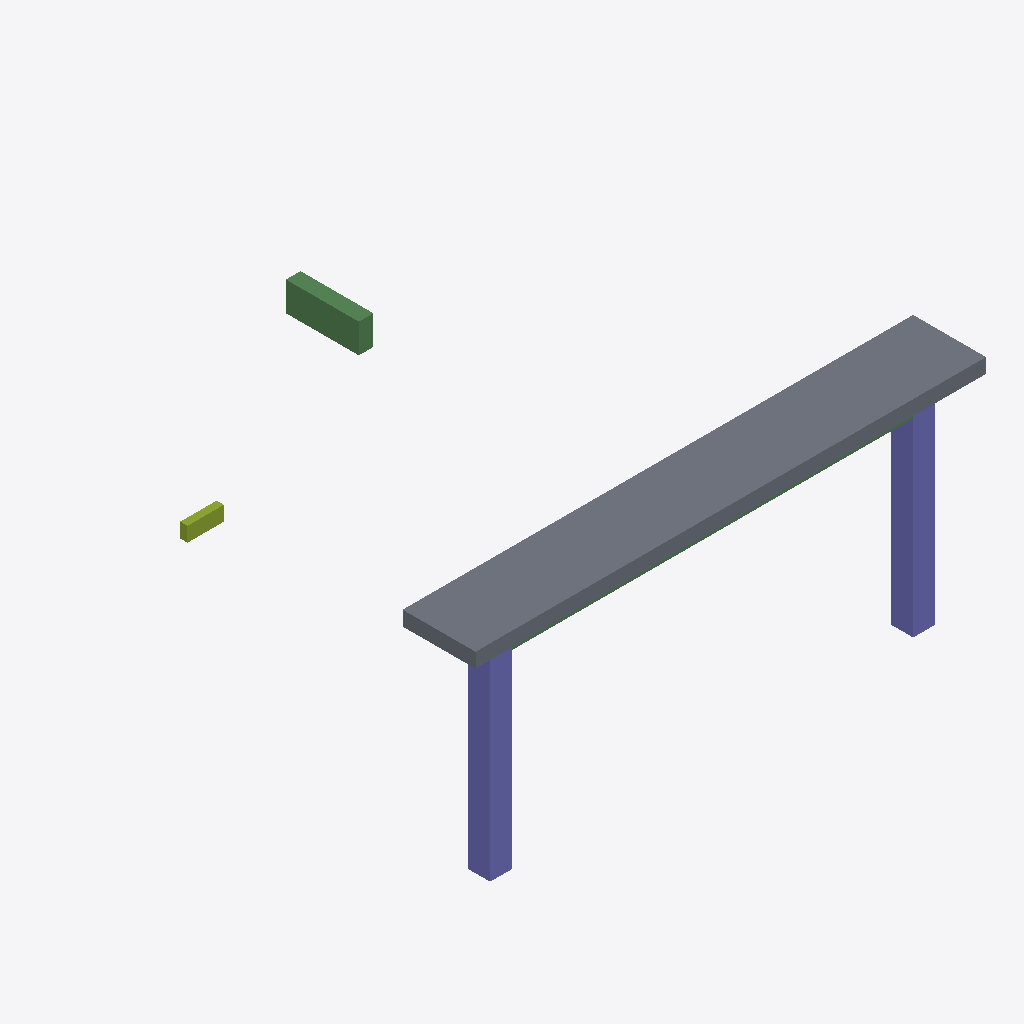
Isometric view of an IFC building model (IFC-SPF (STEP), schema IFC4X3, length unit millimetre), seen from the south-west, elements coloured by IFC class: 2 columns (violet), 2 beams (green), 1 slab (grey), 1 member (olive).
Extent 7.0 m × 6.0 m × 3.2 m (x, y, z). Storeys (2): Zemin at 0.00 m; 1. Kat at 3.15 m. Elements (6): 2 IfcBeam, 2 IfcColumn, 1 IfcMember, 1 IfcSlab.

HEADER;
FILE_DESCRIPTION(('ViewDefinition [CoordinationView]'),'2;1');
FILE_NAME('denetim-kaymis.ifc','2026-11-17T12:00:00',(''),(''),'IfcOpenShell 0.9.0.post1','IfcOpenShell','');
FILE_SCHEMA(('IFC4X3'));
ENDSEC;
DATA;
#1=IFCPROJECT('2Fe1uZ2P5HbgZjV7pf8kEP',$,'Altlık denetimi — statik',$,$,$,$,(#9),#6);
#16=IFCSITE('1sNULpAY1LtvUxTVjKgcCJ',$,'Arsa',$,$,#15,$,$,.ELEMENT.,$,$,$,$,$);
#17=IFCBUILDING('2zcUo7L7DLd8ts$A2z3pgA',$,'Bina',$,$,#15,$,$,.ELEMENT.,$,$,$);
#23=IFCBUILDINGSTOREY('1gHtJVbN1Q9u4whzO_95wg',$,'Zemin',$,$,#22,$,'Zemin',.ELEMENT.,0.0);
#27=IFCBUILDINGSTOREY('3eNO7GBCjRtgRj_LnltvS0',$,'1. Kat',$,$,#26,$,'1. Kat',.ELEMENT.,3150.0);
#126=IFCSLAB('1xVKHGVDjRKPMJgOh5v_Uq',$,'S-D1',$,$,#125,#122,$,$);
#61=IFCCOLUMN('1vct86gLPUfPwrJFDmePev',$,'S-C1',$,$,#60,#57,$,$);
#74=IFCCOLUMN('3famNOjG5Kdx07oErcC221',$,'S-C2',$,$,#73,#70,$,$);
#100=IFCBEAM('1oNWVx0nfTsg$Y92EdLaEg',$,'S-K2',$,$,#99,#96,$,$);
#113=IFCMEMBER('3FIYo7msbGkvJpZU$3Dzl8',$,'S-E1',$,$,#112,#109,$,$);
#87=IFCBEAM('1vm6XLX9jQ3hHXE6fPxpaL',$,'S-K1',$,$,#86,#83,$,$);
ENDSEC;
